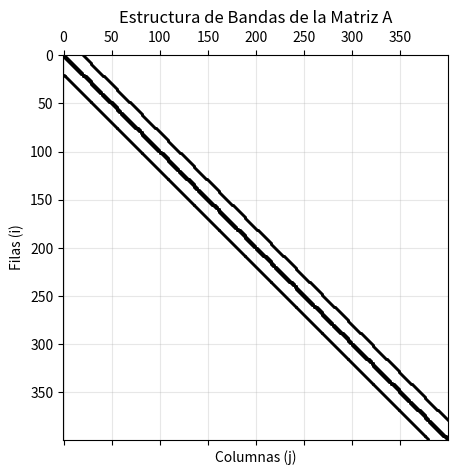
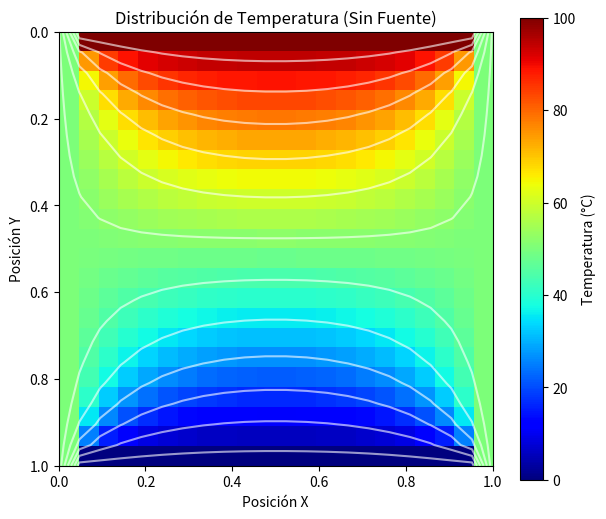
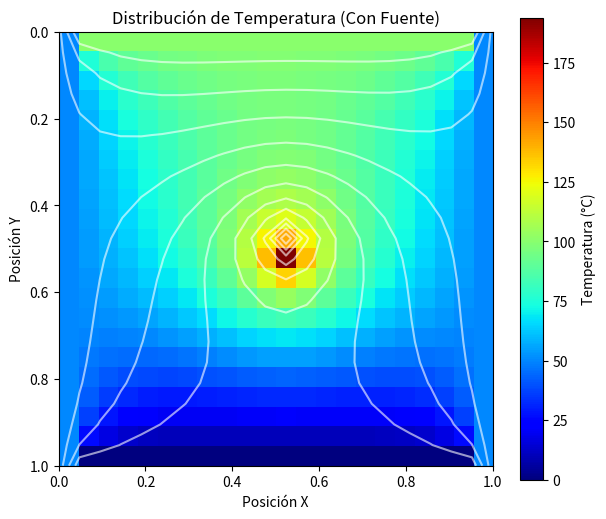
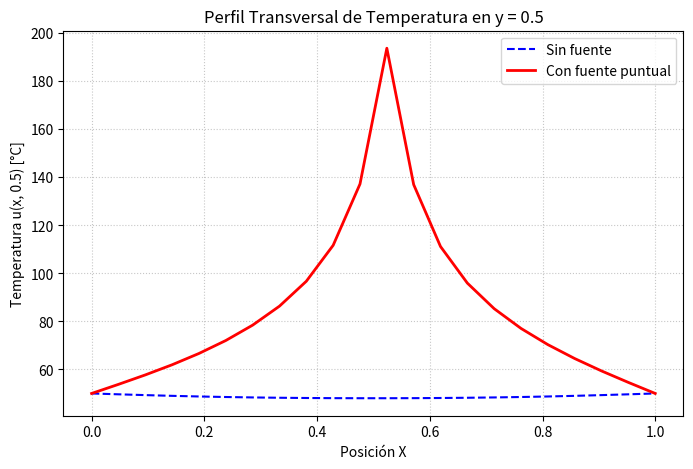

Recreate these plots in Python, in order.
import numpy as np
import scipy.linalg as la
import matplotlib.pyplot as plt
# ============================================================
# CONFIGURACIÓN INICIAL
# ============================================================

# Definimos los parámetros que representan el dominio del problema

x_min = 0      # Límite izquierdo
x_max = 1      # Límite derecho
y_min = 0      # Límite inferior
y_max = 1      # Límite superior

n = 20          # Número de nodos internos por lado (no incluye los de la frontera)
N_total = n * n # Total de nodos internos (incógnitas) en la malla

h = 1 / (n + 1) # Espaciado entre nodos osea el tamaño de la malla

print("PARÁMETROS")

print(f"Placa: [{x_min}, {x_max}] x [{y_min}, {y_max}]")
print(f"Nodos internos por lado: {n}")
print(f"Total de nodos internos: {N_total}")
print(f"Espaciado h = 1/(n+1) = {h:.6f}")
# Creamos la malla de coordenadas

x_coords = []
y_coords = []

for i in range(1, n + 1):
    x = x_min + i * h
    x_coords.append(x)

for j in range(1, n + 1):
    y = y_min + j * h
    y_coords.append(y)

# Convertimoslas listas a arrays de numpy para las operaciones vectoriales
x_coords = np.array(x_coords)
y_coords = np.array(y_coords)

# Ahora si creamos la malla y obtenemos 2 matrices 2D
X, Y = np.meshgrid(x_coords, y_coords)

print(f"Malla de coordenadas: {len(x_coords)} x {len(y_coords)} = {len(x_coords) * len(y_coords)}")
print("-" * 40)
def indice_2d_a_1d(i, j, n):
    k = i * n + j # la fórmula está en row-major
    return k

def indice_1d_a_2d(k, n):
    i = k // n
    j = k % n
    return i, j

# ============================================================
# CONSTRUCCIÓN DE LA MATRIZ DEL SISTEMA (A)
# ============================================================

A = np.zeros((N_total, N_total))
print("\nIniciando construcción de la matriz A...")
print(f"Forma de A: {A.shape}")
print(f"Número de elementos: {A.size}")

# Insertamos los coeficientes de la ecuación de Poisson discretizada

for i in range(n):
    for j in range(n):

        k = indice_2d_a_1d(i, j, n)
        # Coeficiente del nodo central, este viene de la ecuación de Poisson al desarrollar la expresión
        A[k, k] = 4 # este va en la diagonal, la temperatura depende principalmente de su propia temperatura y sus vecinos también la afectan pero negativamente

        # Vecino de arriba (i-1, j)
        if i > 0:
            k_arriba = indice_2d_a_1d(i - 1, j, n)
            A[k, k_arriba] = -1 # La temperatura del nodo (i, j) es menor si la temperatura de arriba es mayor

        # Vecino de abajo (i+1, j)
        if i < n - 1:
            k_abajo = indice_2d_a_1d(i + 1, j, n)
            A[k, k_abajo] = -1 # La temperatura del nodo (i, j) es menor si la temperatura de abajo es mayor

        # Vecino de la izquierda (i, j-1)
        if j > 0:
            k_izquierda = indice_2d_a_1d(i, j - 1, n)
            A[k, k_izquierda] = -1

        # Vecino de la derecha (i, j+1)
        if j < n - 1:
            k_derecha = indice_2d_a_1d(i, j + 1, n)
            A[k, k_derecha] = -1

# Definimos las condiciones de Dirichlet
# Sus valores se aplicarán directamente en la construcción del vector b

T_superior = 100
T_inferior = 0 
T_izquierda = 50
T_derecha = 50
f_intensidad = 10000
print("Constantes de la frontera:")
print("-" * 40)
print(f"  Superior: {T_superior}°C | Inferior: {T_inferior}°C")
print(f"  Izquierda: {T_izquierda}°C | Derecha: {T_derecha}°C")
print("-" * 40)

# ============================================================
# CONSTRUCCIÓN DE LOS VECTORES DE TÉRMINOS INDEPENDIENTES (b)
# ============================================================
print("\nIniciando construcción de los vectores b...")

# 1. Creamos el vector base SOLO con las condiciones de frontera
b_sin_fuente = np.zeros(N_total)

# Borde Superior e Inferior
b_sin_fuente[0 : n] += T_superior
b_sin_fuente[(n - 1) * n : N_total] += T_inferior

# Borde Izquierdo y Derecho
b_sin_fuente[0 : N_total : n] += T_izquierda
b_sin_fuente[n - 1 : N_total : n] += T_derecha

# 2. Creamos una copia para el escenario CON fuente y le inyectamos el calor
b_con_fuente = np.copy(b_sin_fuente)
centro_i = n // 2
centro_j = n // 2
k_centro = centro_i * n + centro_j

# Incrementamos la intensidad temporalmente para que el pico sea bien visible en la gráfica
f_intensidad = 100000 
b_con_fuente[k_centro] += f_intensidad * (h**2)

# ============================================================
# SOLUCIÓN DEL SISTEMA POR CHOLESKY (AMBOS ESCENARIOS)
# ============================================================
print("\nResolviendo los sistemas de ecuaciones...")
print("1. Calculando la matriz triangular inferior L...")
L = la.cholesky(A, lower=True)

print("2. Resolviendo escenario SIN fuente de calor...")
y_sin = la.solve_triangular(L, b_sin_fuente, lower=True)
u_lineal_sin = la.solve_triangular(L, y_sin, lower=True, trans=1)
U_interno_sin = u_lineal_sin.reshape((n, n))

print("3. Resolviendo escenario CON fuente de calor...")
y_con = la.solve_triangular(L, b_con_fuente, lower=True)
u_lineal_con = la.solve_triangular(L, y_con, lower=True, trans=1)
U_interno_con = u_lineal_con.reshape((n, n))

# ============================================================
# RECONSTRUCCIÓN DE LAS MATRICES COMPLETAS (INCLUYENDO BORDES)
# ============================================================
U_completa_sin = np.zeros((n + 2, n + 2))
U_completa_con = np.zeros((n + 2, n + 2))

# Insertar nodos internos
U_completa_sin[1 : n + 1, 1 : n + 1] = U_interno_sin
U_completa_con[1 : n + 1, 1 : n + 1] = U_interno_con

# Aplicar fronteras a ambas matrices
for U in (U_completa_sin, U_completa_con):
    U[0, :] = T_superior
    U[-1, :] = T_inferior
    U[:, 0] = T_izquierda
    U[:, -1] = T_derecha 

# ============================================================
# VISUALIZACIÓN DE RESULTADOS
# ============================================================

# 1. Estructura de la Matriz A
plt.figure(figsize=(5, 5))
plt.spy(A, markersize=1, color="black")
plt.title("Estructura de Bandas de la Matriz A")
plt.xlabel("Columnas (j)")
plt.ylabel("Filas (i)")
plt.grid(True, alpha=0.3)
plt.show()

# Definimos los límites físicos para los heatmaps
limites_grafico = [x_min, x_max, y_max, y_min]

# 2. Heatmap: SIN Fuente de calor
plt.figure(figsize=(7, 6))
plt.imshow(U_completa_sin, cmap="jet", origin="upper", extent=limites_grafico)
plt.colorbar(label="Temperatura (°C)")
plt.contour(U_completa_sin, colors="white", levels=12, alpha=0.6, extent=limites_grafico)
plt.title("Distribución de Temperatura (Sin Fuente)")
plt.xlabel("Posición X")
plt.ylabel("Posición Y")
plt.show()

# 3. Heatmap: CON Fuente de calor
plt.figure(figsize=(7, 6))
plt.imshow(U_completa_con, cmap="jet", origin="upper", extent=limites_grafico)
plt.colorbar(label="Temperatura (°C)")
plt.contour(U_completa_con, colors="white", levels=12, alpha=0.6, extent=limites_grafico)
plt.title("Distribución de Temperatura (Con Fuente)")
plt.xlabel("Posición X")
plt.ylabel("Posición Y")
plt.show()

# 4. Perfil Transversal u(x, 0.5)
# Creamos un vector de coordenadas X que incluye los bordes para la gráfica 2D
x_coords_completo = np.linspace(x_min, x_max, n + 2)

# Extraemos la fila central (índice centro_i + 1 debido al borde extra)
perfil_sin = U_completa_sin[centro_i + 1, :]
perfil_con = U_completa_con[centro_i + 1, :]

plt.figure(figsize=(8, 5))
plt.plot(x_coords_completo, perfil_sin, label="Sin fuente", linestyle="--", color="blue")
plt.plot(x_coords_completo, perfil_con, label="Con fuente puntual", color="red", linewidth=2)
plt.title("Perfil Transversal de Temperatura en y = 0.5")
plt.xlabel("Posición X")
plt.ylabel("Temperatura u(x, 0.5) [°C]")
plt.legend()
plt.grid(True, linestyle=":", alpha=0.7)
plt.show()
